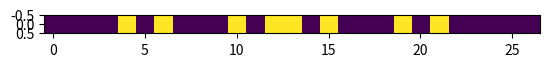

The matplotlib source for this figure:
import numpy as np
from numpy import random as rd
import itertools as it
from matplotlib import pyplot as plt


# select every possible point in a line without making an arithmetic progression
# this is the greedy selection, will not be great for bigger lines
def greedy(n):
    l = np.zeros((n, 1), dtype=int)
    indexes = []

    for p in range(n):
        select = True
        for p0 in indexes:
            dist = p - p0
            if p + dist in indexes or p0 - dist in indexes:
                select = False
                continue
        if select:
            l[p] = 1
            indexes.append(p)

    return l


# greedy but start in middle
def mid_greedy(n):
    l = np.zeros((n, 1), dtype=int)
    indexes = []
    for x in range(n):
        if x % 2:
            p = int(n/2) - 1 - int(x/2)
        else:
            p = int(n/2) + int(x/2)
        select = True
        for p0 in indexes:
            dist = p - p0
            if p + dist in indexes or p0 - dist in indexes:
                select = False
                continue

        if select:
            l[p] = 1
            indexes.append(p)
    return l

# greedy but start in the ends
def side_greedy(n):
    l = np.zeros((n, 1), dtype=int)
    indexes = []
    for y in range(n):
        x = n - y - 1
        if x % 2:
            p = int(n/2) - 1 - int(x/2)
        else:
            p = int(n/2) + int(x/2)
        select = True
        for p0 in indexes:
            dist = p - p0
            if p + dist in indexes or p0 - dist in indexes:
                select = False
                continue

        if select:
            l[p] = 1
            indexes.append(p)
    return l


# Does like greedy but only selects the point 50% of the times
# and gradualy increases the probability of the point being found
def often_greedy(n):
    l = np.zeros(n, dtype=int)
    indexes = []
    blocked = []

    for p in range(n):
        select = True
        for p0 in indexes:
            dist = p - p0
            if p + dist in indexes or p0 - dist in indexes:
                select = False
                continue
        if select and 0.5 * (1 - p/n) < rd.rand(1):
            l[p] = 1
            indexes.append(p)
        elif select:
            blocked.append(p)

    return l, blocked


# select every possible point in a line without making an arithmetic progression
# but consider the points in an random order
# now we must look on the sides, not just in the middle
def perm_greedy(n):
    l = np.zeros(n, dtype=int)
    perm = rd.permutation(n)
    indexes = []
    for p in perm:
        select = True
        for p0 in indexes:
            dist = p - p0
            if p + dist in indexes or p0 - dist in indexes:
                select = False
                continue

        if select:
            l[p] = 1
            indexes.append(p)

    return l


# Should count selected cells and validate that a line is free of arithmetic progressions
# returns -1 if ap, else number of cells
def counter(l):
    indexes = []
    for idx, val in enumerate(l):
        if val:
            indexes.append(idx)
    for x, i in enumerate(indexes):
        for j in indexes[:x]:
            middle = int((i + j) / 2)
            if middle in indexes and (i + j) % 2 == 0:
                print('found the arithmetic progression: ', j, middle, i)
                return -1

    return len(indexes)


num = 27
# N = [2, 6, 11]
# N = [2, 6, 11, 18, 27, 38, 50, 65, 81, 98, 118, 139, 162, 187, 214, 242, 273, 305, 338, 374, 411, 450, 491, 534, 578]

# algo = 'perfect16'

line = side_greedy(num)
line2 = mid_greedy(num)
#line3, r = often_greedy(num)
#line4 = perm_greedy(num)

print('side_greedy = ', counter(line))
#print('perm_greedy = ', counter(line4))
#print('often_greedy = ', counter(line3))
print('mid_greedy = ', counter(line2))

plt.imshow(line.T)
plt.show()

plt.imshow(line2.T)
plt.show()
